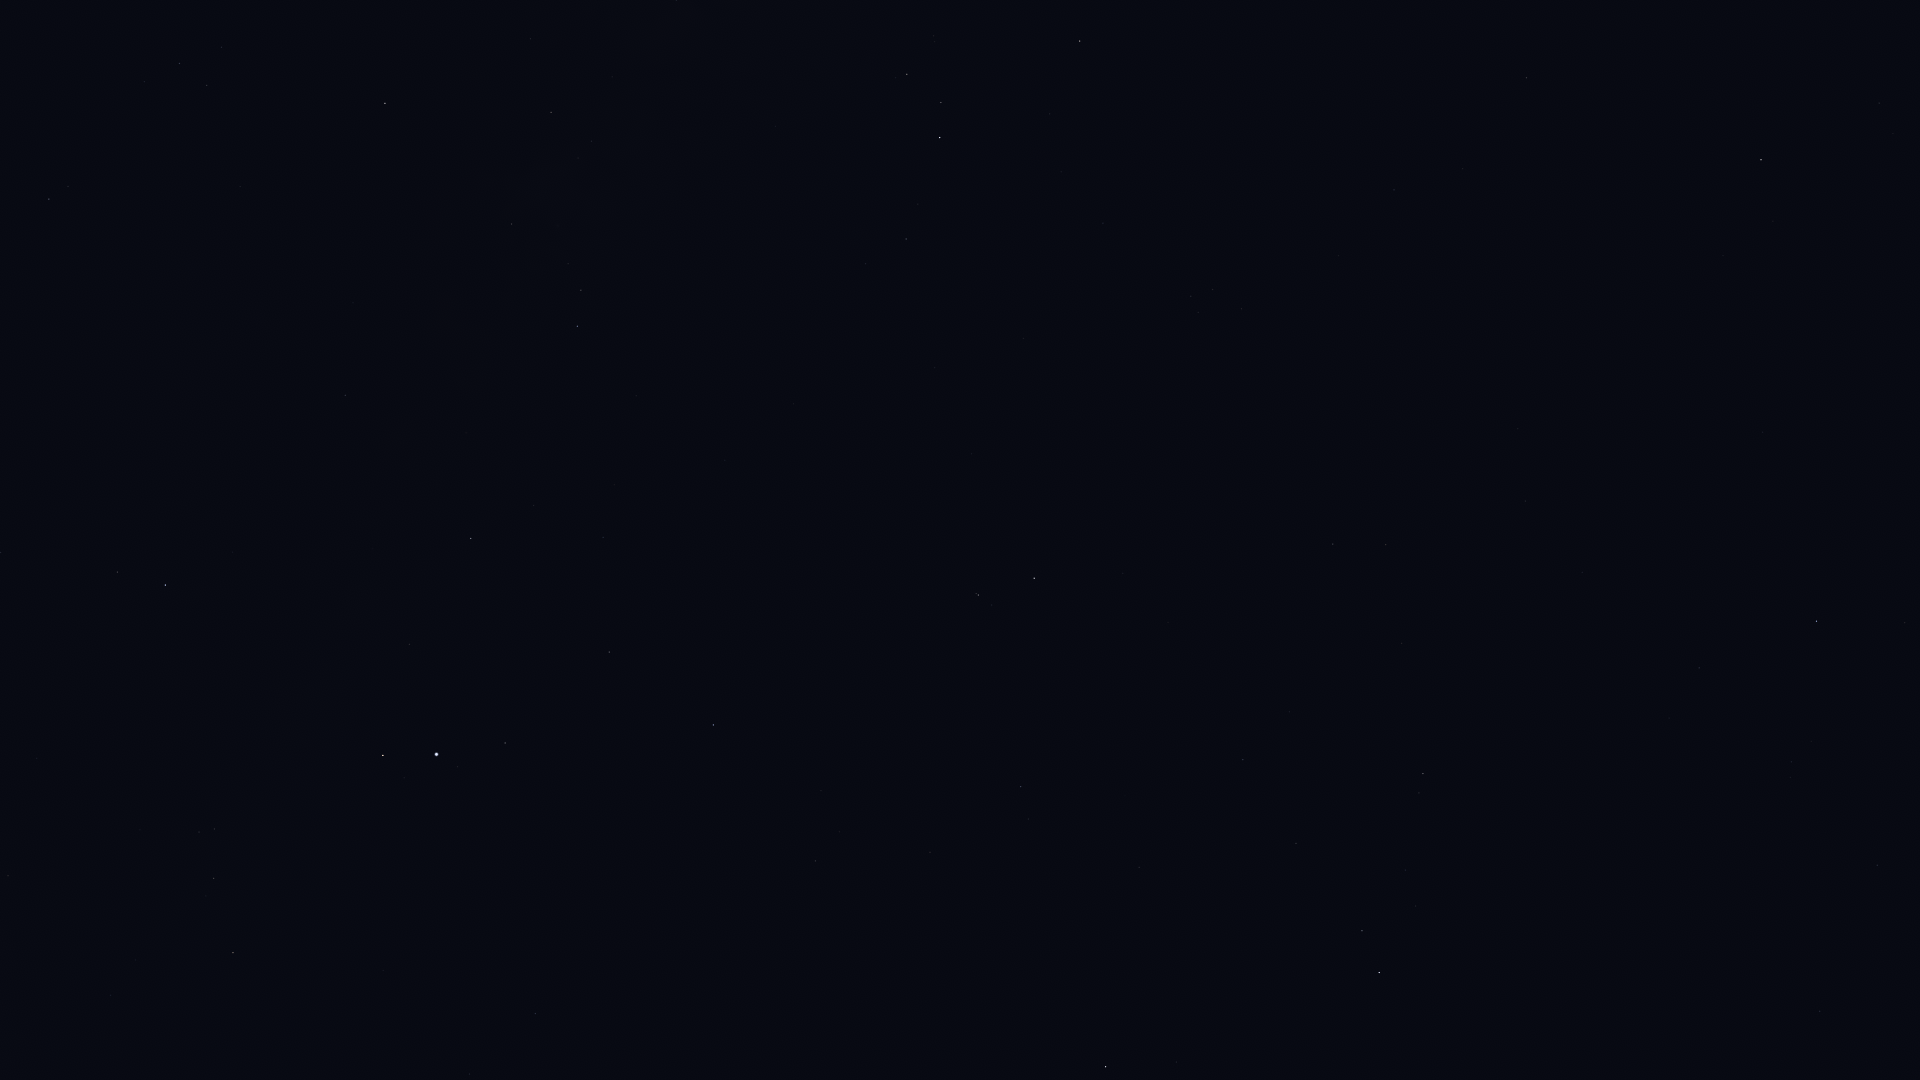

The table this chart was drawn from, first rows:
Star_ID, Name, X, Y
90441, HIP 90441, 334, 178
90595, HIP 90595, 676, 0
91117, HIP 91117, 551, 112
92175, HIP 92175, 511, 224
92202, HIP 92202, 534, 213
92761, Ainalrami, 934, 36
92814, HIP 92814, 775, 126
92895, Kaveh, 342, 393
92946, Alya, 345, 395
93085, HIP 93085, 907, 74
93683, HIP 93683, 941, 102
93747, Okab, 165, 585
94141, Albaldah, 940, 137
94645, Gumala, 1026, 127
94820, HIP 94820, 918, 204
95124, Belel, 1029, 162
95168, HIP 95168, 906, 239
95262, Sika, 1240, 53
95771, Anser, 8, 876
96078, Uruk, 204, 766
96406, HIP 96406, 1097, 222
96757, Sham, 199, 832
96837, HIP 96837, 214, 829
97278, Tarazed, 383, 755
97365, HIP 97365, 214, 878
97649, Altair, 436, 754
97938, Libertas, 457, 767
98032, HIP 98032, 1526, 78
98036, Alshain, 505, 743
98066, Terebellum, 1191, 296
98337, HIP 98337, 233, 952
98412, HIP 98412, 1394, 190
98920, HIP 98920, 244, 994
99711, Phoenicia, 724, 738
99894, Chechia, 617, 826
100064, Algedi, 978, 595
100310, Alshat, 992, 605
100345, Dabih, 1034, 578
101421, Aldulfin, 535, 1013
102485, HIP 102485, 1333, 544
102618, Albali, 1021, 786
102831, HIP 102831, 1518, 429
102978, HIP 102978, 1386, 544
103738, HIP 103738, 1525, 501
104139, HIP 104139, 1243, 760
105140, HIP 105140, 1582, 572
105515, HIP 105515, 1296, 843
106278, Sadalsuud, 1105, 1067
106786, Bunda, 1176, 1062
106824, Sāmaya, 1648, 663
106985, Nashira, 1362, 931
107556, Deneb Algedi, 1379, 972
107608, HIP 107608, 1669, 718
108085, Aldhanab, 1816, 621
108375, Itonda, 1837, 626
108661, HIP 108661, 1675, 817
109111, HIP 109111, 1905, 623
109422, HIP 109422, 1790, 777
111954, HIP 111954, 1820, 1011
